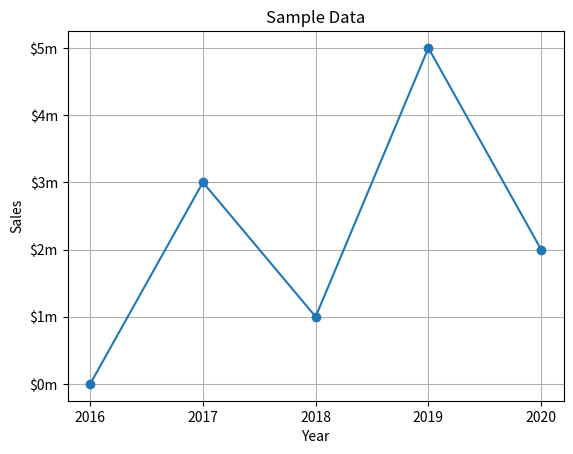

Here is the Python script that generated this plot:
# [redacted]
# 3/23/2021
# 7-24. keyword argument markers in graph pg 414
# using matplotlib to graph a line.
# program puts in "o" circle marker for as keyword argument markers.
# MARKERS can be:
  # 'o', which shows a round dot
  # 's', which shows a square
  # '*', which shows a small star
  # 'D', which shows a small diamond
  # '^', which shows an upward triangle
  # 'v', which shows a downward triangle
  # '<', which shows a left pointed triange
  # '>', which shows a right-pointed triange

# create alias for matplotlib.pyplot
import matplotlib.pyplot as plt

def main():
  # Create lists with the X and Y coordinates of each data point
  x_coords = [0,1,2,3,4]
  y_coords = [0,3,1,5,2]

#======================================================
  # Build the line graph (in memory) & insert MARKER
  plt.plot(x_coords, y_coords, marker = 'o')
#======================================================


  # Add a TITLE.
  plt.title('Sample Data')

  # Add LABELS to the axes
  plt.xlabel('Year')
  plt.ylabel('Sales')

  # customize the tick marks.
  plt.xticks([0,1,2,3,4],
             ['2016', '2017', '2018', '2019', '2020'])
  plt.yticks([0,1,2,3,4,5],
             ['$0m', '$1m', '$2m', '$3m', '$4m', '$5m'])


  # Add a GRID
  plt.grid(True)

  # Display the line graph
  plt.show()
  


# Call the main function
if __name__ == '__main__':
  main()

